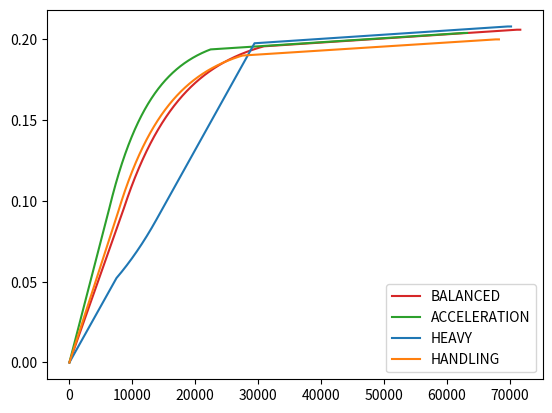

Source code (Python):
import matplotlib.pyplot as plt

def simulate1(max_s, a):
    speed = []
    s = 0.0
    dT = 0.0001
    while (s < max_s):
        speed.append(s)
        speed_percentage = s / max_s
        if (speed_percentage < 0.45):
            acceleration = a / 2.0
        elif (speed_percentage < 0.95):
            acceleration = a * (1.0 - speed_percentage)
        else:
            acceleration = (0.05 * max_s) / 4.0
        s += acceleration * dT
    
    for _ in range(800):
        speed.append(max_s)

    return speed

def simulate2(max_s, a):
    speed = []
    s = 0.0
    dT = 0.0001
    while (s < max_s):
        speed.append(s)
        speed_percentage = s / max_s
        if (speed_percentage < 0.25):
            acceleration = a / 2.0
        elif (speed_percentage < 0.45):
            acceleration = a * (speed_percentage + 0.075)
        elif (speed_percentage < 0.95):
            acceleration = a / 2.0
        else:
            acceleration = (0.05 * max_s) / 4.0
        s += acceleration * dT
    
    for _ in range(800):
        speed.append(max_s)

    return speed

# plt.plot(simulate1(0.099 * 2.0, 0.10 * 2.0), color='tab:red', label='BALANCED')
# plt.plot(simulate1(0.100 * 2.0, 0.15 * 2.0), color='tab:green', label='ACCELERATION')
# plt.plot(simulate2(0.104 * 2.0, 0.07 * 2.0), color='tab:blue', label='HEAVY')
# plt.plot(simulate1(0.103 * 2.0, 0.12 * 2.0), color='tab:orange', label='HANDLING')

plt.plot(simulate1(0.103 * 2.0, 0.11 * 2.0), color='tab:red', label='BALANCED')
plt.plot(simulate1(0.102 * 2.0, 0.15 * 2.0), color='tab:green', label='ACCELERATION')
plt.plot(simulate2(0.104 * 2.0, 0.07 * 2.0), color='tab:blue', label='HEAVY')
plt.plot(simulate1(0.100 * 2.0, 0.12 * 2.0), color='tab:orange', label='HANDLING')

plt.legend()
plt.show()